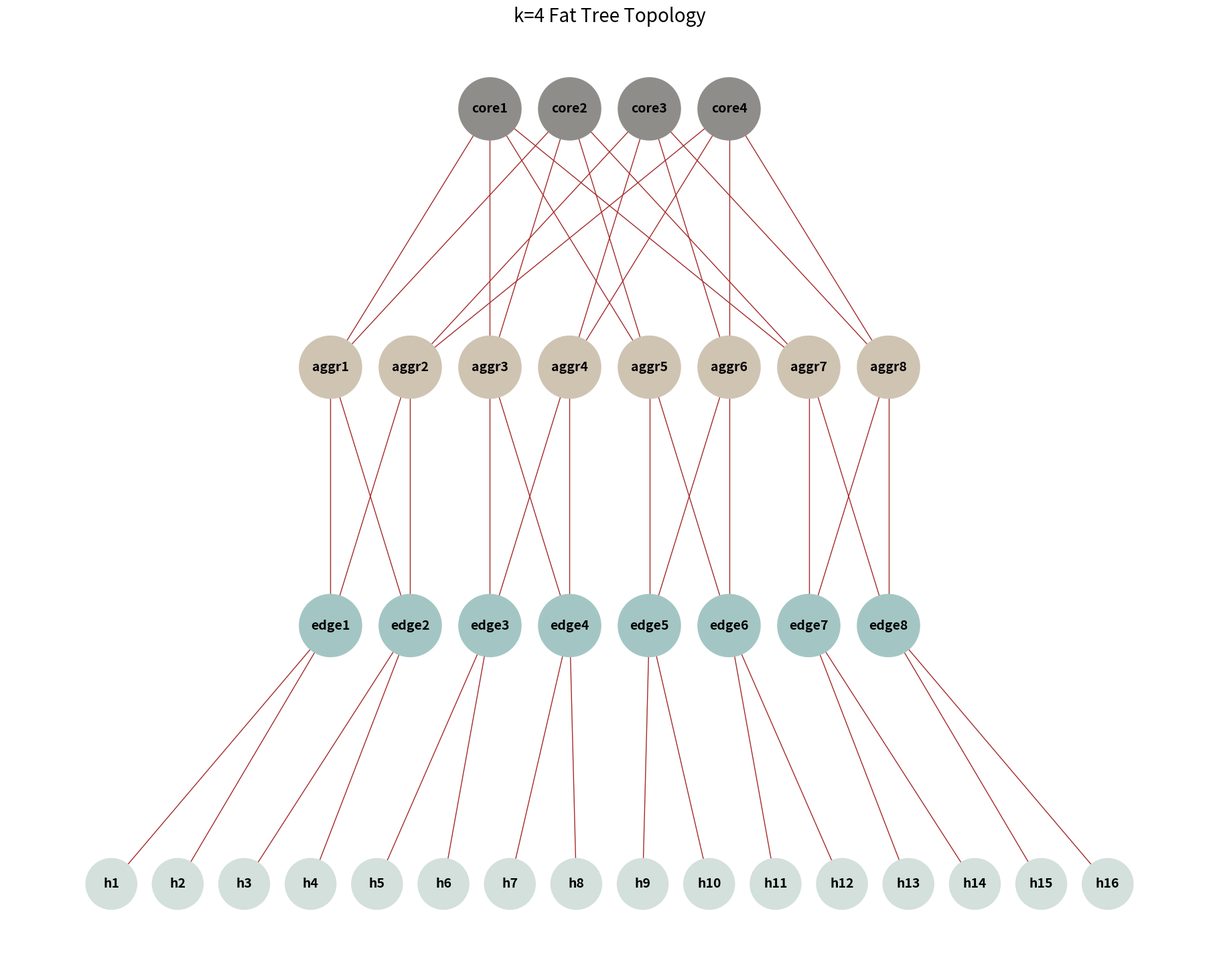

Generate this figure with matplotlib:
import matplotlib.pyplot as plt
import networkx as nx

# Create a new graph
G = nx.Graph()

# Define nodes
core_switches = ["core1", "core2", "core3", "core4"]
aggregation_switches = [
    "aggr1",
    "aggr2",
    "aggr3",
    "aggr4",
    "aggr5",
    "aggr6",
    "aggr7",
    "aggr8",
]
edge_switches = ["edge1", "edge2", "edge3", "edge4", "edge5", "edge6", "edge7", "edge8"]
hosts = [
    "h1",
    "h2",
    "h3",
    "h4",
    "h5",
    "h6",
    "h7",
    "h8",
    "h9",
    "h10",
    "h11",
    "h12",
    "h13",
    "h14",
    "h15",
    "h16",
]

# Add nodes
G.add_nodes_from(core_switches, layer="core")
G.add_nodes_from(aggregation_switches, layer="aggregation")
G.add_nodes_from(edge_switches, layer="edge")
G.add_nodes_from(hosts, layer="host")

# Add edges from configuration
links = [
    ("h1", "edge1"),
    ("h2", "edge1"),
    ("h3", "edge2"),
    ("h4", "edge2"),
    ("h5", "edge3"),
    ("h6", "edge3"),
    ("h7", "edge4"),
    ("h8", "edge4"),
    ("h9", "edge5"),
    ("h10", "edge5"),
    ("h11", "edge6"),
    ("h12", "edge6"),
    ("h13", "edge7"),
    ("h14", "edge7"),
    ("h15", "edge8"),
    ("h16", "edge8"),
    ("edge1", "aggr1"),
    ("edge1", "aggr2"),
    ("edge2", "aggr1"),
    ("edge2", "aggr2"),
    ("edge3", "aggr3"),
    ("edge3", "aggr4"),
    ("edge4", "aggr3"),
    ("edge4", "aggr4"),
    ("edge5", "aggr5"),
    ("edge5", "aggr6"),
    ("edge6", "aggr5"),
    ("edge6", "aggr6"),
    ("edge7", "aggr7"),
    ("edge7", "aggr8"),
    ("edge8", "aggr7"),
    ("edge8", "aggr8"),
    ("aggr1", "core1"),
    ("aggr1", "core2"),
    ("aggr2", "core3"),
    ("aggr2", "core4"),
    ("aggr3", "core1"),
    ("aggr3", "core2"),
    ("aggr4", "core3"),
    ("aggr4", "core4"),
    ("aggr5", "core1"),
    ("aggr5", "core2"),
    ("aggr6", "core3"),
    ("aggr6", "core4"),
    ("aggr7", "core1"),
    ("aggr7", "core2"),
    ("aggr8", "core3"),
    ("aggr8", "core4"),
]
G.add_edges_from(links)

# Define node positions for symmetry
pos = {}

# Set core switch positions with core2 and core3 aligned to the middle
pos["core1"] = (-4.5, 3)
pos["core2"] = (-1.5, 3)
pos["core3"] = (1.5, 3)
pos["core4"] = (4.5, 3)

# Set aggregation switch positions
for i in range(len(aggregation_switches)):
    pos[aggregation_switches[i]] = ((i - 3.5) * 3, 2)

# Set edge switch positions
for i in range(len(edge_switches)):
    pos[edge_switches[i]] = ((i - 3.5) * 3, 1)

# Set host positions with h8 and h9 aligned to the middle
for i in range(len(hosts)):
    if hosts[i] == "h8":
        pos[hosts[i]] = (-1.25, 0)
    elif hosts[i] == "h9":
        pos[hosts[i]] = (1.25, 0)
    else:
        pos[hosts[i]] = ((i - 7.5) * 2.5, 0)

# Define Morandi colors
morandi_colors = {
    "core": "#8E8D8A",
    "aggregation": "#CFC4B2",
    "edge": "#A3C6C4",
    "host": "#D3E0DC",
}

# Draw the graph with different colors for each layer
plt.figure(figsize=(18, 14))

node_color_map = []
node_size_map = []
for node in G:
    if node in core_switches:
        node_color_map.append(morandi_colors["core"])
        node_size_map.append(4500)  # Core node size
    elif node in aggregation_switches:
        node_color_map.append(morandi_colors["aggregation"])
        node_size_map.append(4500)  # Aggregation node size
    elif node in edge_switches:
        node_color_map.append(morandi_colors["edge"])
        node_size_map.append(4500)  # Edge node size
    elif node in hosts:
        node_color_map.append(morandi_colors["host"])
        node_size_map.append(3000)  # Host node size (smaller)

nx.draw(
    G,
    pos,
    with_labels=True,
    node_size=node_size_map,
    node_color=node_color_map,
    font_size=14,
    font_weight="bold",
    edge_color="brown",
)
plt.title("k=4 Fat Tree Topology", size=20)
plt.savefig("fat_tree_topology.png")
plt.show()
